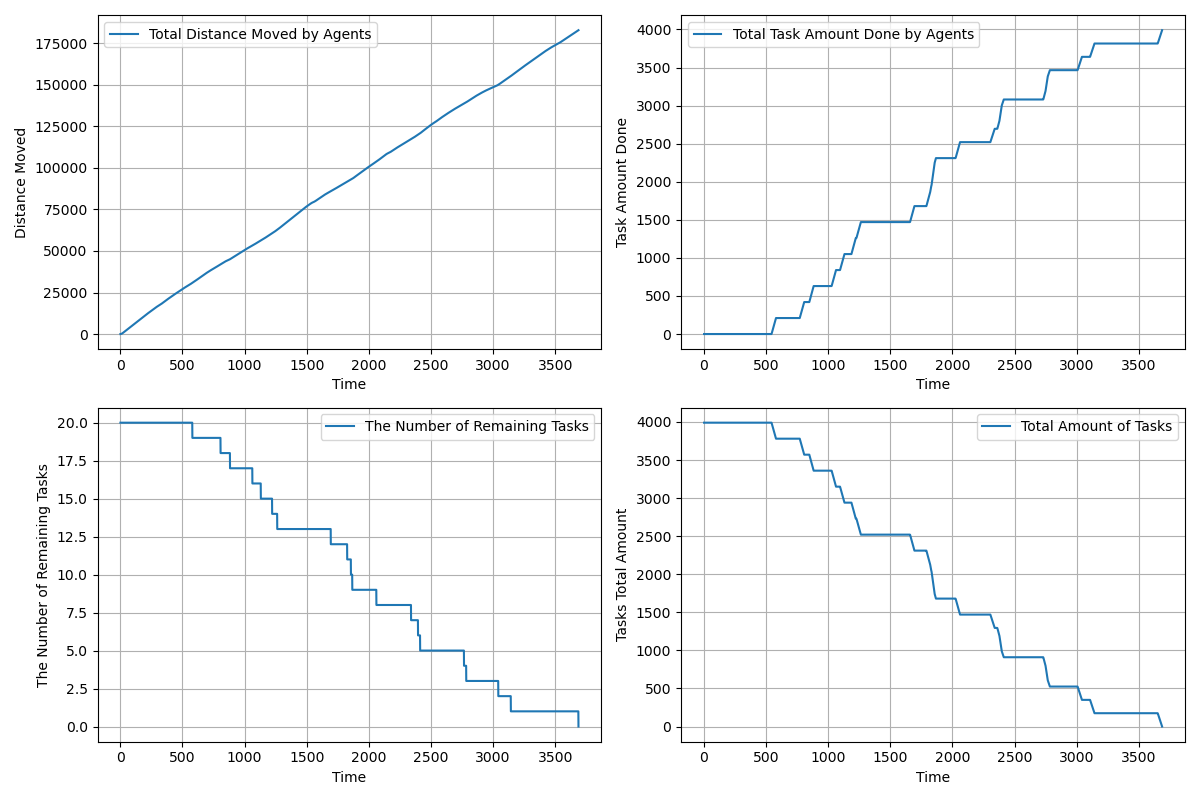

The file beside this chart, header and first rows:
time, agents_total_distance_moved, agents_total_task_amount_done, completed_tasks, remaining_tasks, tasks_total_amount_left
1.0, 2.95, 0.0, 0, 20, 3990
2.0, 8.85, 0.0, 0, 20, 3990
3.0, 17.7, 0.0, 0, 20, 3990
4.0, 29.5, 0.0, 0, 20, 3990
5.0, 44.25, 0.0, 0, 20, 3990
6.0, 61.95, 0.0, 0, 20, 3990
7.0, 82.6, 0.0, 0, 20, 3990
8.0, 106.2, 0.0, 0, 20, 3990
9.0, 132.8, 0.0, 0, 20, 3990
10.0, 162.2, 0.0, 0, 20, 3990
11.0, 194.7, 0.0, 0, 20, 3990
12.0, 230.1, 0.0, 0, 20, 3990
13.0, 268.5, 0.0, 0, 20, 3990
14.0, 309.8, 0.0, 0, 20, 3990
15.0, 354.0, 0.0, 0, 20, 3990
16.0, 401.2, 0.0, 0, 20, 3990
17.0, 451.3, 0.0, 0, 20, 3990
18.0, 504.5, 0.0, 0, 20, 3990
19.0, 560.5, 0.0, 0, 20, 3990
20.0, 619.5, 0.0, 0, 20, 3990
21.0, 678.5, 0.0, 0, 20, 3990
22.0, 737.5, 0.0, 0, 20, 3990
23.0, 796.5, 0.0, 0, 20, 3990
24.0, 855.5, 0.0, 0, 20, 3990
25.0, 914.5, 0.0, 0, 20, 3990
26.0, 973.5, 0.0, 0, 20, 3990
27.0, 1032, 0.0, 0, 20, 3990
28.0, 1092, 0.0, 0, 20, 3990
29.0, 1150, 0.0, 0, 20, 3990
30.0, 1210, 0.0, 0, 20, 3990
31.0, 1268, 0.0, 0, 20, 3990
32.0, 1328, 0.0, 0, 20, 3990
33.0, 1386, 0.0, 0, 20, 3990
34.0, 1446, 0.0, 0, 20, 3990
35.0, 1504, 0.0, 0, 20, 3990
36.0, 1564, 0.0, 0, 20, 3990
37.0, 1622, 0.0, 0, 20, 3990
38.0, 1682, 0.0, 0, 20, 3990
39.0, 1740, 0.0, 0, 20, 3990
40.0, 1800, 0.0, 0, 20, 3990
41.0, 1858, 0.0, 0, 20, 3990
42.0, 1918, 0.0, 0, 20, 3990
43.0, 1976, 0.0, 0, 20, 3990
44.0, 2036, 0.0, 0, 20, 3990
45.0, 2094, 0.0, 0, 20, 3990
46.0, 2154, 0.0, 0, 20, 3990
47.0, 2212, 0.0, 0, 20, 3990
48.0, 2272, 0.0, 0, 20, 3990
49.0, 2330, 0.0, 0, 20, 3990
50.0, 2390, 0.0, 0, 20, 3990
51.0, 2448, 0.0, 0, 20, 3990
52.0, 2508, 0.0, 0, 20, 3990
53.0, 2566, 0.0, 0, 20, 3990
54.0, 2626, 0.0, 0, 20, 3990
55.0, 2684, 0.0, 0, 20, 3990
56.0, 2744, 0.0, 0, 20, 3990
57.0, 2802, 0.0, 0, 20, 3990
58.0, 2862, 0.0, 0, 20, 3990
59.0, 2920, 0.0, 0, 20, 3990
60.0, 2980, 0.0, 0, 20, 3990
... 3,627 more rows
